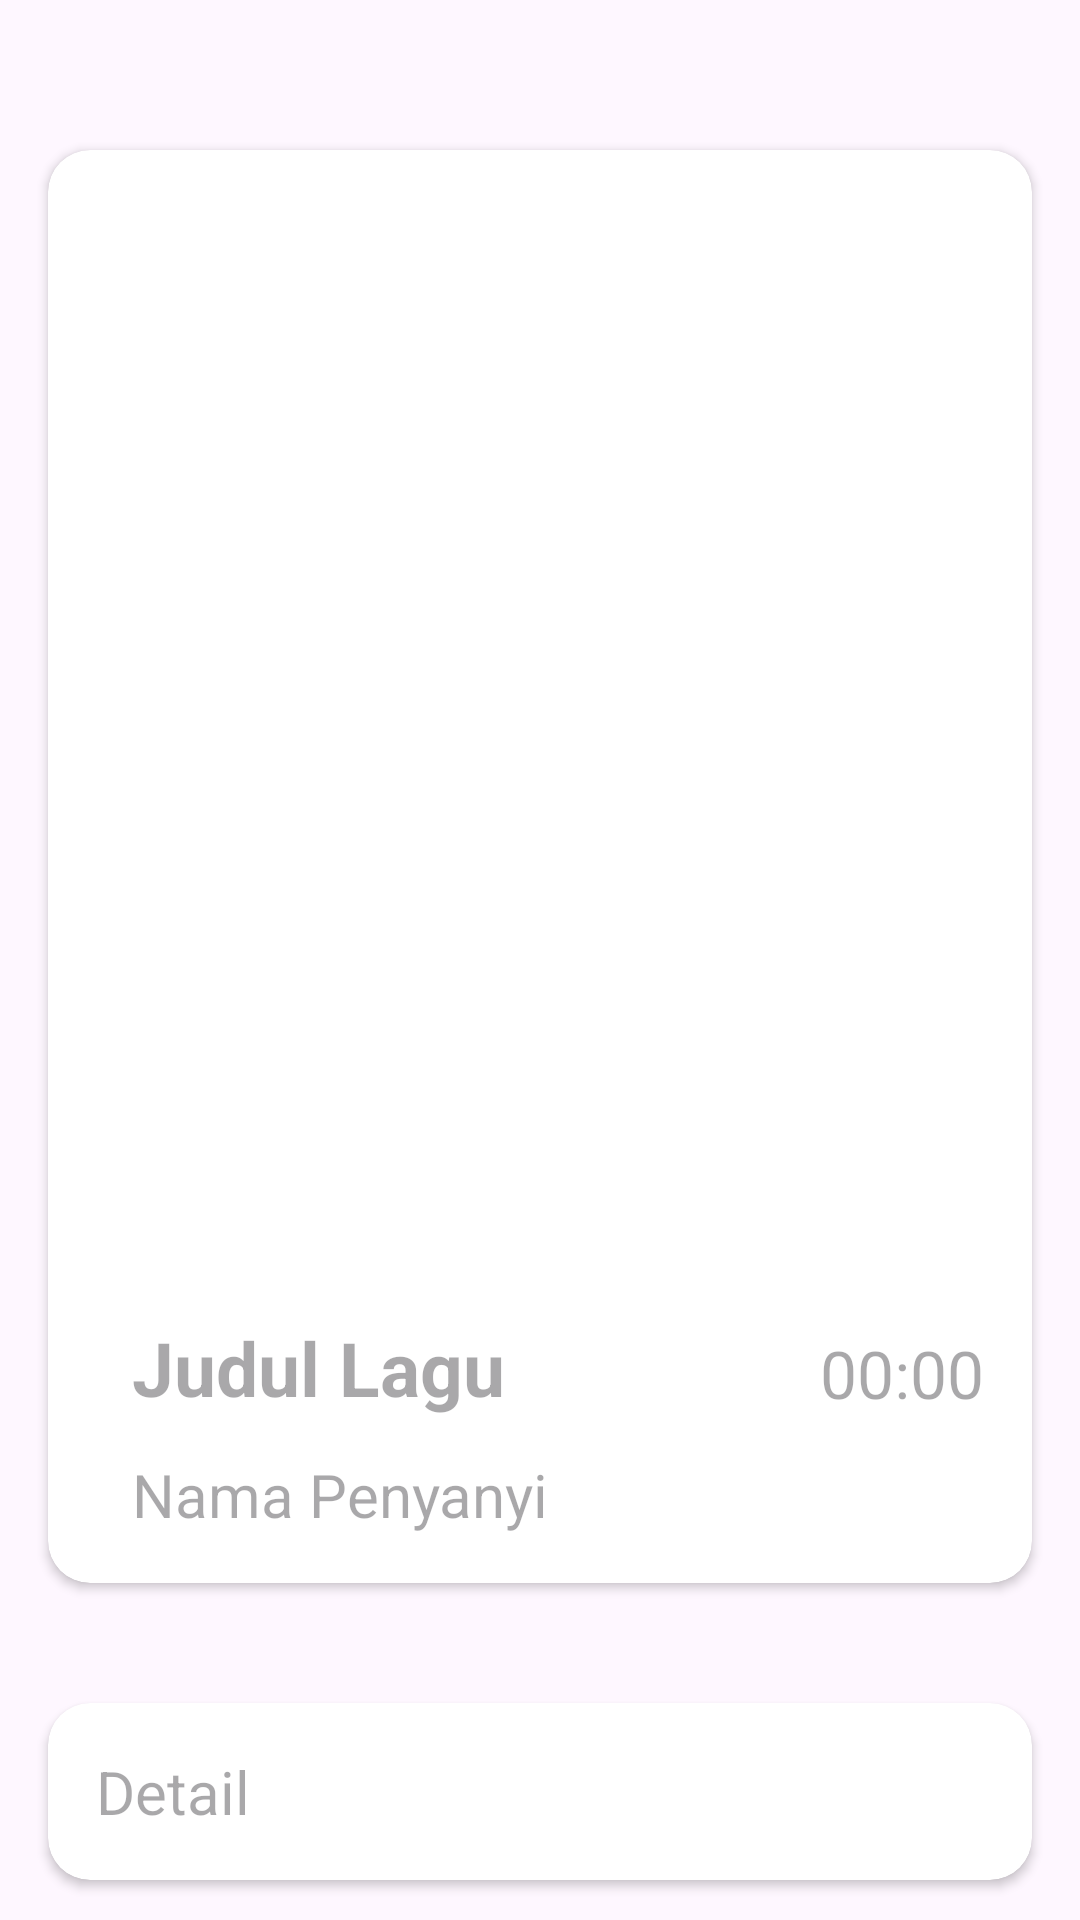

Android layout source for this screen:
<!-- AndroidManifest.xml: application theme Theme.BelajarAndroid_10PPLG2 -->
<!-- res/layout/activity_detail_lagu.xml -->
<?xml version="1.0" encoding="utf-8"?>
<androidx.constraintlayout.widget.ConstraintLayout xmlns:android="http://schemas.android.com/apk/res/android"
    xmlns:app="http://schemas.android.com/apk/res-auto"
    xmlns:tools="http://schemas.android.com/tools"
    android:id="@+id/main"
    android:layout_width="match_parent"
    android:layout_height="match_parent"
    tools:context=".DetailLagu">

    <androidx.cardview.widget.CardView
        android:id="@+id/cardLagu"
        android:layout_width="match_parent"
        android:layout_height="wrap_content"
        android:layout_marginRight="16dp"
        android:layout_marginLeft="16dp"
        android:layout_marginTop="50dp"
        app:cardCornerRadius="14dp"
        app:cardElevation="2dp"
        app:layout_constraintEnd_toEndOf="parent"
        app:layout_constraintStart_toStartOf="parent"
        app:layout_constraintTop_toTopOf="parent">

        <androidx.constraintlayout.widget.ConstraintLayout
            android:layout_width="match_parent"
            android:layout_height="wrap_content"
            android:padding="16dp">

            <ImageView
                android:id="@+id/ImageLaguDetail"
                android:layout_width="345dp"
                android:layout_height="345dp"
                app:layout_constraintStart_toStartOf="parent"
                app:layout_constraintTop_toTopOf="parent" />

            <TextView
                android:id="@+id/tvJudulLaguDetail"
                android:layout_width="0dp"
                android:layout_height="wrap_content"
                android:layout_marginStart="12dp"
                android:layout_marginTop="28dp"
                android:hint="Judul Lagu"

                android:textSize="25dp"
                android:textStyle="bold"
                app:layout_constraintEnd_toStartOf="@id/tvDurasiLaguDetail"
                app:layout_constraintHorizontal_bias="0.0"
                app:layout_constraintStart_toStartOf="parent"
                app:layout_constraintTop_toBottomOf="@+id/ImageLaguDetail" />

            <TextView
                android:id="@+id/tvDurasiLaguDetail"
                android:layout_width="wrap_content"
                android:layout_height="wrap_content"
                android:layout_marginTop="32dp"
                android:hint="00:00"
                android:textAlignment="viewEnd"
                android:textSize="22sp"
                app:layout_constraintEnd_toEndOf="parent"
                app:layout_constraintStart_toEndOf="@+id/tvJudulLaguDetail"
                app:layout_constraintTop_toBottomOf="@+id/ImageLaguDetail" />

            <TextView
                android:id="@+id/tvNamaPenyanyiDetail"
                android:layout_width="0dp"
                android:layout_height="wrap_content"
                android:layout_marginTop="12dp"
                android:hint="Nama Penyanyi"
                android:textSize="20dp"
                app:layout_constraintEnd_toEndOf="parent"
                app:layout_constraintStart_toStartOf="@id/tvJudulLaguDetail"
                app:layout_constraintTop_toBottomOf="@id/tvJudulLaguDetail" />

        </androidx.constraintlayout.widget.ConstraintLayout>

    </androidx.cardview.widget.CardView>

    <androidx.cardview.widget.CardView
        android:layout_width="match_parent"
        android:layout_height="wrap_content"
        android:layout_marginRight="16dp"
        android:layout_marginLeft="16dp"
        android:layout_marginTop="40dp"
        app:cardCornerRadius="14dp"
        app:cardElevation="2dp"
        app:layout_constraintEnd_toEndOf="parent"
        app:layout_constraintStart_toStartOf="parent"
        app:layout_constraintTop_toBottomOf="@+id/cardLagu">

        <androidx.constraintlayout.widget.ConstraintLayout
            android:layout_width="match_parent"
            android:layout_height="wrap_content"
            android:padding="16dp">
            <TextView
                android:id="@+id/tvDetail"
                android:layout_width="0dp"
                android:layout_height="wrap_content"
                android:layout_marginTop="12dp"
                android:hint="Detail"
                android:textSize="20dp"
                app:layout_constraintEnd_toEndOf="parent"
                app:layout_constraintStart_toStartOf="parent" />

        </androidx.constraintlayout.widget.ConstraintLayout>

    </androidx.cardview.widget.CardView>


</androidx.constraintlayout.widget.ConstraintLayout>
<!-- resources referenced by this layout -->
<resources>
  <style name="Theme.BelajarAndroid_10PPLG2" parent="Base.Theme.BelajarAndroid_10PPLG2" />
  <style name="Base.Theme.BelajarAndroid_10PPLG2" parent="Theme.Material3.DayNight.NoActionBar">
          
          
      </style>
</resources>
